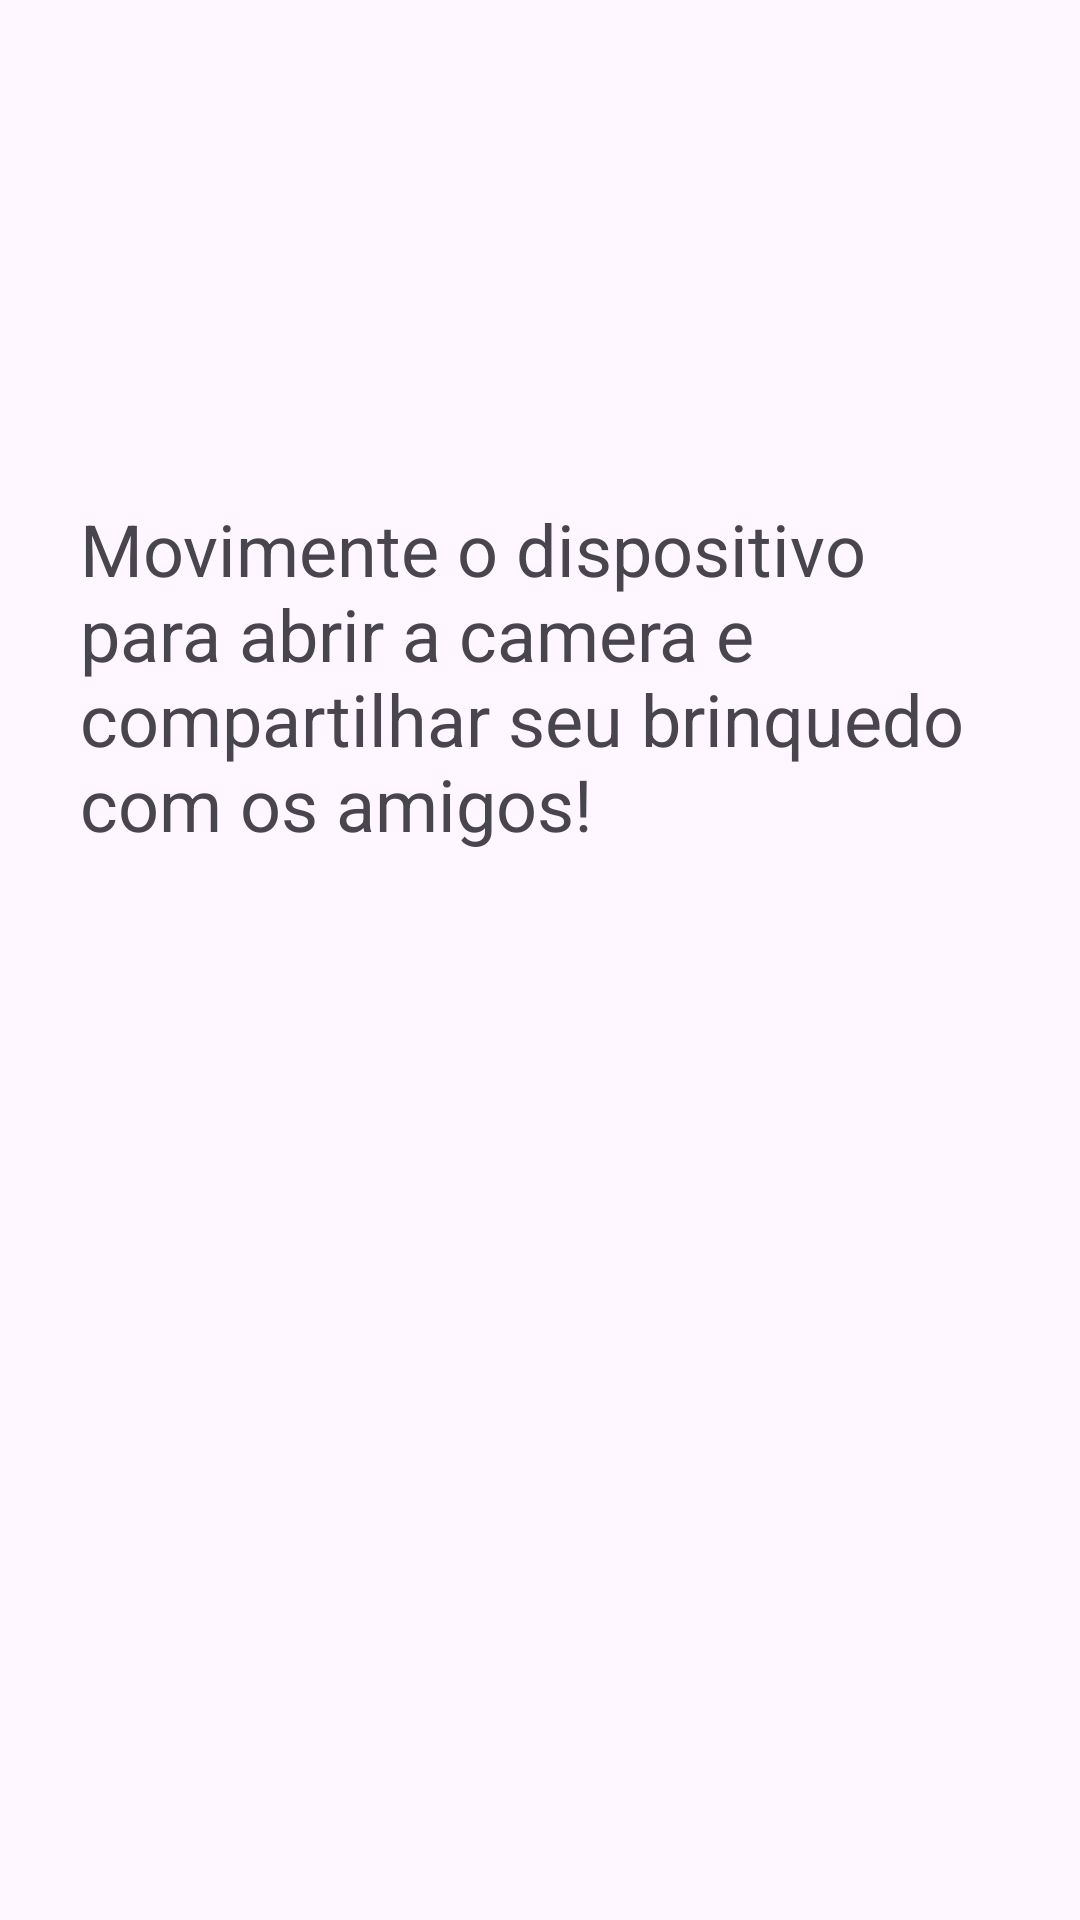

Layout XML and referenced resources for this Android screen:
<!-- AndroidManifest.xml: application theme Theme.Smapp -->
<!-- res/layout/activity_foto.xml -->
<?xml version="1.0" encoding="utf-8"?>
<androidx.constraintlayout.widget.ConstraintLayout xmlns:android="http://schemas.android.com/apk/res/android"
    xmlns:app="http://schemas.android.com/apk/res-auto"
    xmlns:tools="http://schemas.android.com/tools"
    android:layout_width="match_parent"
    android:layout_height="match_parent"
    android:background="@drawable/fundoinicio"
    tools:context=".foto">

    <TextView
        android:id="@+id/txtfoto"
        android:layout_width="307dp"
        android:layout_height="154dp"
        android:fontFamily="sans-serif"
        android:text="@string/txtfoto"
        android:textSize="24sp"
        app:layout_constraintBottom_toBottomOf="parent"
        app:layout_constraintEnd_toEndOf="parent"
        app:layout_constraintStart_toStartOf="parent"
        app:layout_constraintTop_toTopOf="parent"
        app:layout_constraintVertical_bias="0.343" />
</androidx.constraintlayout.widget.ConstraintLayout>
<!-- resources referenced by this layout -->
<resources>
  <string name="txtfoto">Movimente o dispositivo para abrir a camera e compartilhar seu brinquedo com os amigos!</string>
  <style name="Theme.Smapp" parent="Base.Theme.Smapp" />
  <style name="Base.Theme.Smapp" parent="Theme.Material3.DayNight.NoActionBar">
          
          
      </style>
</resources>
